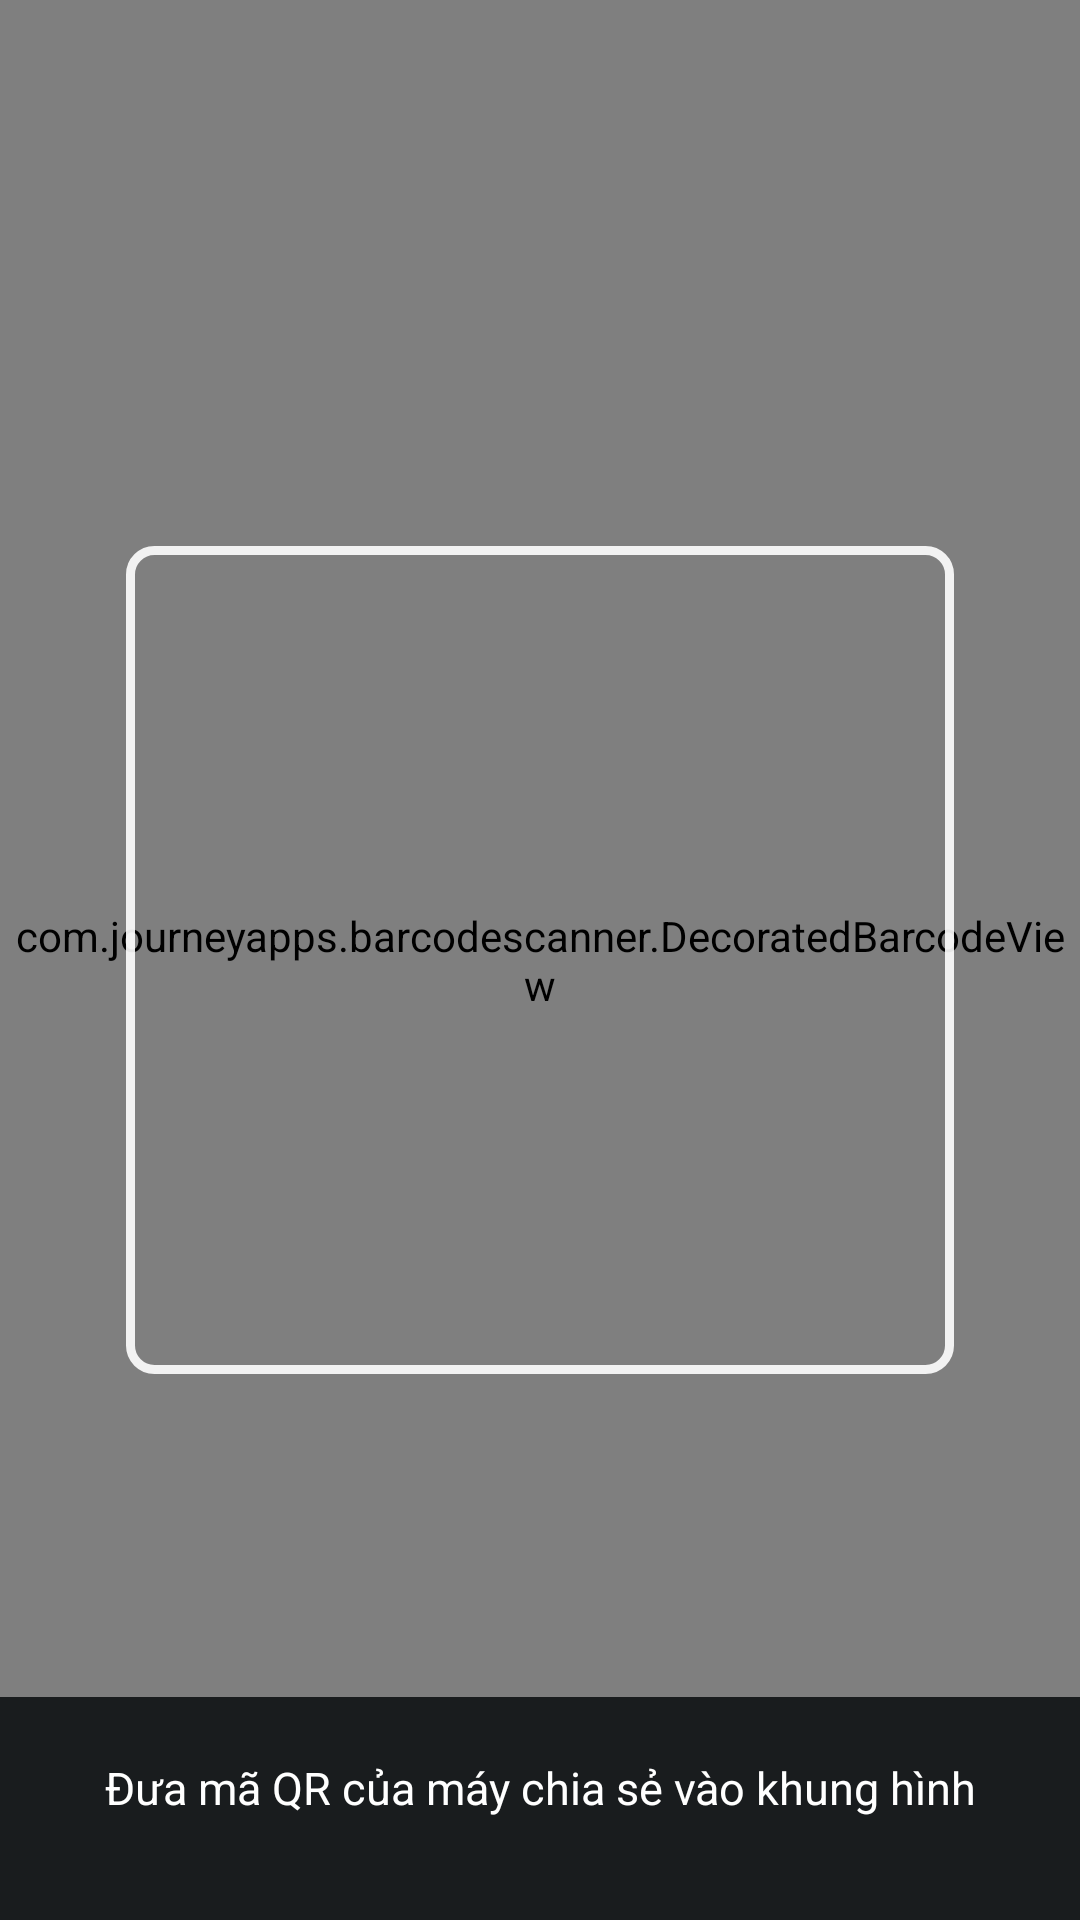

Layout XML and referenced resources for this Android screen:
<!-- AndroidManifest.xml: application theme Theme.PiperOSTool -->
<!-- res/layout/activity_piper_remote_qr_scan.xml -->
<?xml version="1.0" encoding="utf-8"?>
<FrameLayout xmlns:android="http://schemas.android.com/apk/res/android"
    xmlns:app="http://schemas.android.com/apk/res-auto"
    android:layout_width="match_parent"
    android:layout_height="match_parent"
    android:background="#080B0E">

    <com.journeyapps.barcodescanner.DecoratedBarcodeView
        android:id="@+id/zxing_barcode_scanner"
        android:layout_width="match_parent"
        android:layout_height="match_parent"
        app:zxing_framing_rect_height="276dp"
        app:zxing_framing_rect_width="276dp"
        app:zxing_preview_scaling_strategy="centerCrop"
        app:zxing_use_texture_view="true"
        app:zxing_viewfinder_laser_visibility="false"
        app:zxing_viewfinder_mask="#B8080B0E" />

    <View
        android:layout_width="276dp"
        android:layout_height="276dp"
        android:layout_gravity="center"
        android:background="@drawable/bg_remote_qr_frame"
        android:importantForAccessibility="no" />

    <TextView
        android:layout_width="match_parent"
        android:layout_height="wrap_content"
        android:layout_gravity="bottom"
        android:background="#D9080B0E"
        android:gravity="center"
        android:paddingStart="24dp"
        android:paddingTop="20dp"
        android:paddingEnd="24dp"
        android:paddingBottom="34dp"
        android:text="@string/remote_scan_qr_prompt"
        android:textColor="#FFFFFF"
        android:textSize="15sp" />
</FrameLayout>
<!-- resources referenced by this layout -->
<resources>
  <!-- drawable bg_remote_qr_frame (drawable) -->
  <?xml version="1.0" encoding="utf-8"?>
  <shape xmlns:android="http://schemas.android.com/apk/res/android"
      android:shape="rectangle">
      <solid android:color="@android:color/transparent" />
      <stroke
          android:width="3dp"
          android:color="#E6FFFFFF" />
      <corners android:radius="8dp" />
  </shape>
  <string name="remote_scan_qr_prompt">Đưa mã QR của máy chia sẻ vào khung hình</string>
  <style name="Theme.PiperOSTool" parent="Theme.MaterialComponents.DayNight.NoActionBar">
          <item name="android:windowBackground">@color/piper_window_background</item>
          <item name="android:windowAnimationStyle">@style/PiperActivityAnimations</item>
          
          <item name="colorPrimary">#FB8D8D</item>
          <item name="colorPrimaryVariant">#FB4C4C</item>
          <item name="colorOnPrimary">#FFA5A5</item>
          
          <item name="colorSecondary">@color/teal_200</item>
          <item name="colorSecondaryVariant">@color/teal_700</item>
          <item name="colorOnSecondary">@color/black</item>
          
          <item name="android:statusBarColor">#000000</item>
          <item name="android:fontFamily">sans-serif</item>
          <item name="fontFamily">sans-serif</item>
          <item name="android:imageButtonStyle">@style/PiperContainedImageButton</item>
          <item name="imageButtonStyle">@style/PiperContainedImageButton</item>
      </style>
  <style name="PiperActivityAnimations">
          <item name="android:activityOpenEnterAnimation">@anim/piper_page_enter</item>
          <item name="android:activityOpenExitAnimation">@anim/piper_page_exit</item>
          <item name="android:activityCloseEnterAnimation">@anim/piper_page_return</item>
          <item name="android:activityCloseExitAnimation">@anim/piper_page_leave</item>
      </style>
  <color name="teal_200">#FF03DAC5</color>
  <color name="teal_700">#FF018786</color>
  <color name="black">#FF000000</color>
  <style name="PiperContainedImageButton" parent="Widget.AppCompat.ImageButton">
          <item name="android:adjustViewBounds">false</item>
          <item name="android:scaleType">centerInside</item>
      </style>
</resources>
